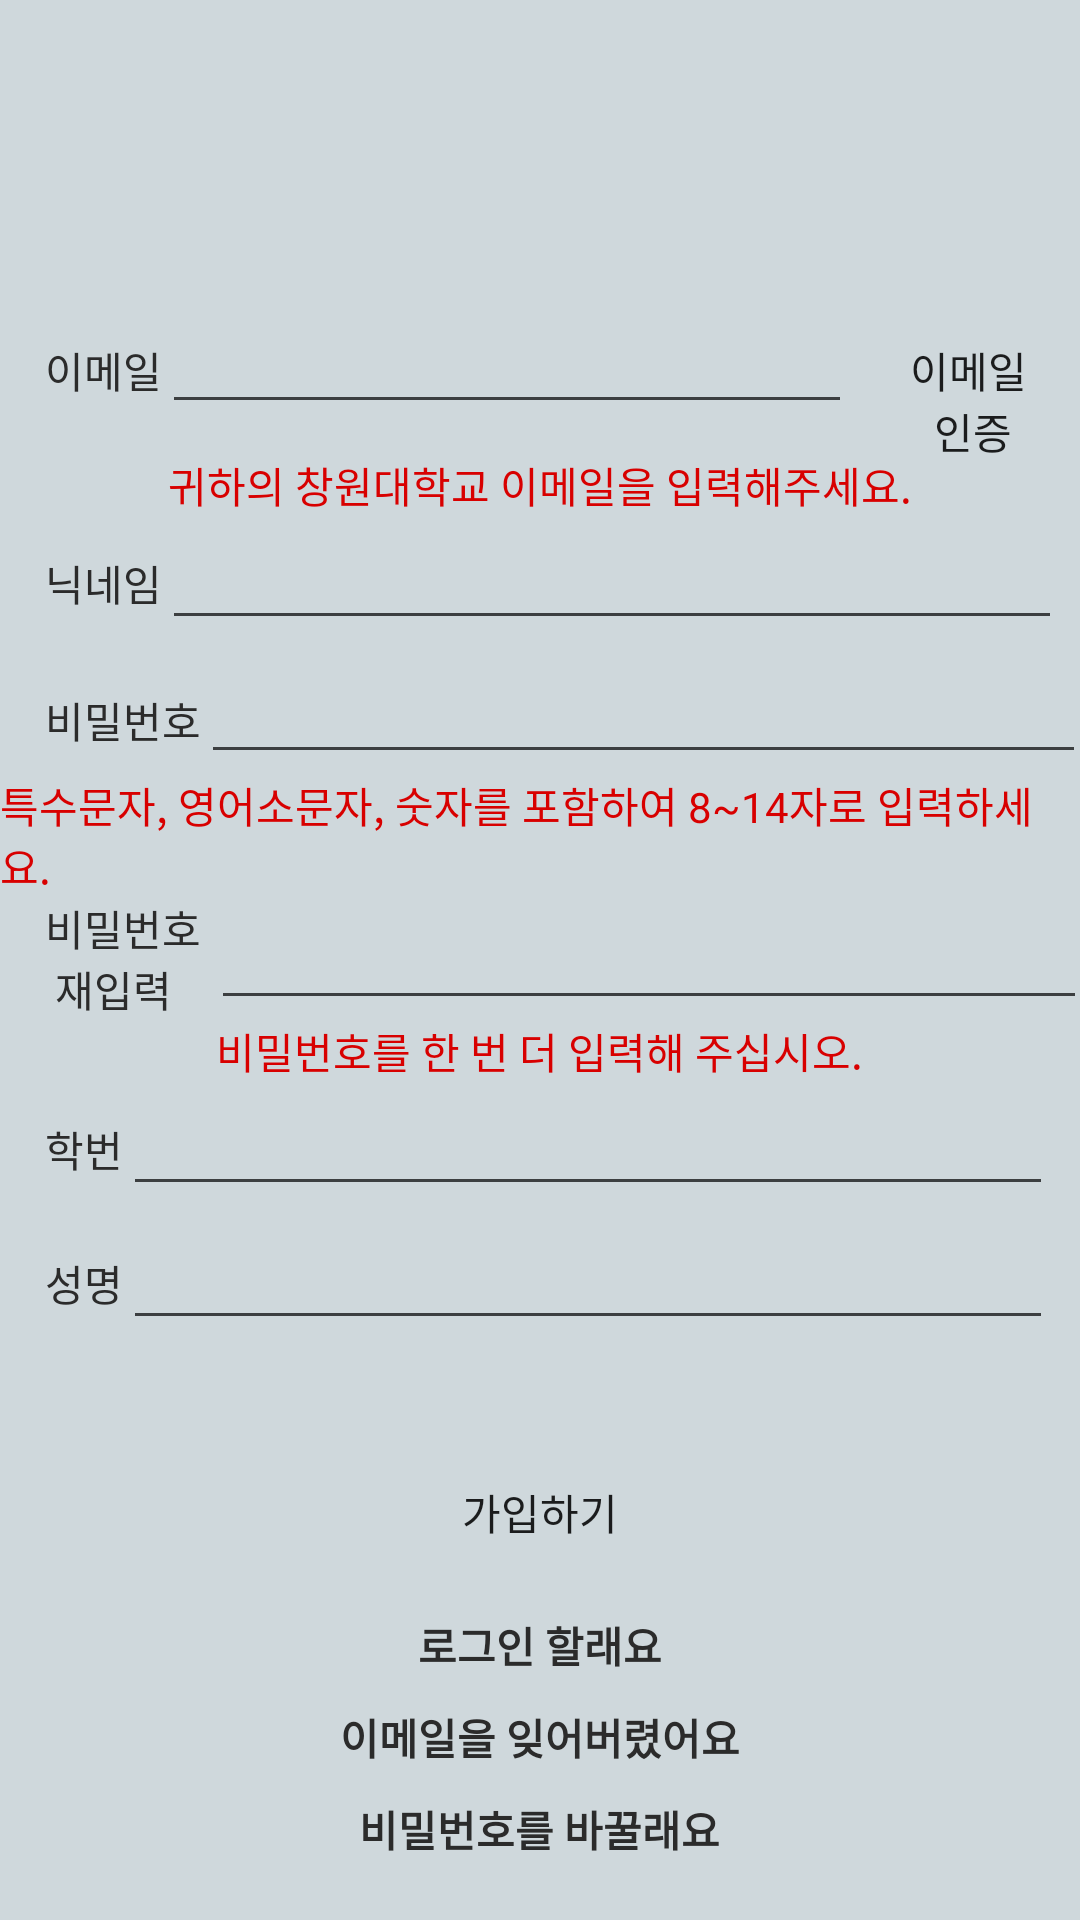

Write the Android layout XML for this screen, with the resource values it uses.
<!-- AndroidManifest.xml: application theme EditTheme -->
<!-- res/layout/activity_sign_in.xml -->
<?xml version="1.0" encoding="utf-8"?>
<LinearLayout
    xmlns:android="http://schemas.android.com/apk/res/android"
    xmlns:tools="http://schemas.android.com/tools"
    xmlns:app="http://schemas.android.com/apk/res-auto"
    android:layout_width="match_parent"
    android:layout_height="match_parent"
    android:gravity="center_horizontal"
    tools:context=".SignInActivity"
    android:orientation="vertical"
    android:background="@color/alertColor"
    android:weightSum="10">

    <LinearLayout
        android:layout_width="match_parent"
        android:layout_height="wrap_content"
        android:layout_marginTop="100dp"
        android:orientation="horizontal"
        android:gravity="left"
        android:layout_marginLeft="10dp"
        android:layout_weight="1">

        <TextView
            android:id="@+id/email"
            android:layout_width="wrap_content"
            android:layout_height="wrap_content"
            android:text="@string/prompt_email"
            android:textColor="@color/createGroupObjectLine"/>

        <EditText
            android:id="@+id/input_email_authentication"
            android:layout_width="230dp"
            android:layout_height="wrap_content"
            android:maxLines="1"
            android:singleLine="true"
            android:textColor="@color/createGroupObjectLine"/>

        <Button
            android:id="@+id/input_email_authentication_button"
            android:layout_width="wrap_content"
            android:layout_height="wrap_content"
            android:text="@string/check_email"
            android:background="@drawable/buttonborder"/>

    </LinearLayout>

    <TextView
        android:layout_width="wrap_content"
        android:layout_height="wrap_content"
        android:text="귀하의 창원대학교 이메일을 입력해주세요."
        android:textColor="@color/cautionColor"
        />

    <LinearLayout
        android:layout_width="match_parent"
        android:layout_height="wrap_content"
        android:orientation="horizontal"
        android:gravity="left"
        android:layout_marginLeft="10dp"
        android:layout_weight="1">

        <TextView
            android:id="@+id/nick_name"
            android:layout_width="wrap_content"
            android:layout_height="wrap_content"
            android:layout_gravity="center"
            android:text="@string/nick_name"
            android:textColor="@color/createGroupObjectLine"/>

        <EditText
            android:id="@+id/input_nick_name"
            android:layout_width="300dp"
            android:layout_height="wrap_content"
            android:maxLines="1"
            android:singleLine="true"
            android:textColor="@color/createGroupObjectLine"/>

    </LinearLayout>

    <LinearLayout
        android:layout_width="match_parent"
        android:layout_height="wrap_content"
        android:orientation="horizontal"
        android:gravity="left"
        android:layout_marginLeft="10dp">

        <TextView
            android:id="@+id/password"
            android:layout_width="wrap_content"
            android:layout_height="wrap_content"
            android:text="@string/prompt_password"
            android:textColor="@color/createGroupObjectLine"/>

        <EditText
            android:id="@+id/input_password"
            android:layout_width="295dp"
            android:layout_height="wrap_content"
            android:maxLines="1"
            android:singleLine="true"
            android:textColor="@color/createGroupObjectLine"
            android:inputType="textPassword"/>

    </LinearLayout>

    <TextView
        android:id="@+id/caution_password_security"
        android:layout_width="wrap_content"
        android:layout_height="wrap_content"
        android:text="@string/caution_password_security"
        android:textColor="@color/cautionColor"/>

    <LinearLayout
        android:layout_width="match_parent"
        android:layout_height="wrap_content"
        android:orientation="horizontal"
        android:gravity="left"
        android:layout_marginLeft="10dp">

        <TextView
            android:id="@+id/check_password_guidance"
            android:layout_width="wrap_content"
            android:layout_height="wrap_content"
            android:layout_gravity="center"
            android:text="@string/check_password"
            android:textColor="@color/createGroupObjectLine"/>

        <EditText
            android:id="@+id/check_password"
            android:layout_width="292dp"
            android:layout_height="wrap_content"
            android:maxLines="1"
            android:singleLine="true"
            android:textColor="@color/createGroupObjectLine"
            android:inputType="textPassword"/>

    </LinearLayout>


    <TextView
        android:id="@+id/check_password_whether_correct"
        android:layout_width="wrap_content"
        android:layout_height="wrap_content"
        android:text="@string/check_password_incorrect"
        android:textColor="@color/cautionColor"/>

    <LinearLayout
        android:layout_width="match_parent"
        android:layout_height="wrap_content"
        android:orientation="horizontal"
        android:gravity="left"
        android:layout_marginLeft="10dp"
        android:layout_weight="1">

        <TextView
            android:id="@+id/school_number"
            android:layout_width="wrap_content"
            android:layout_height="wrap_content"
            android:layout_gravity="center"
            android:text="@string/school_number"
            android:textColor="@color/createGroupObjectLine"/>

        <EditText
            android:id="@+id/input_school_number"
            android:layout_width="310dp"
            android:layout_height="wrap_content"
            android:maxLines="1"
            android:singleLine="true"
            android:textColor="@color/createGroupObjectLine"/>

    </LinearLayout>

    <LinearLayout
        android:layout_width="match_parent"
        android:layout_height="wrap_content"
        android:orientation="horizontal"
        android:gravity="left"
        android:layout_marginLeft="10dp"
        android:layout_weight="1">

        <TextView
            android:id="@+id/real_name"
            android:layout_width="wrap_content"
            android:layout_height="wrap_content"
            android:layout_gravity="center"
            android:text="@string/real_name"
            android:textColor="@color/createGroupObjectLine"/>

        <EditText
            android:id="@+id/input_real_name"
            android:layout_width="310dp"
            android:layout_height="wrap_content"
            android:maxLines="1"
            android:singleLine="true"
            android:textColor="@color/createGroupObjectLine"/>

    </LinearLayout>

    <Button
        android:id="@+id/join"
        android:layout_width="150dp"
        android:layout_height="wrap_content"
        android:layout_marginTop="30dp"
        android:text="@string/join_action"
        android:background="@drawable/buttonborder"/>
        

    <TextView
        android:id="@+id/login"
        android:layout_width="wrap_content"
        android:layout_height="wrap_content"
        android:layout_marginTop="10dp"
        android:layout_gravity="center"
        android:text="@string/log_in"
        android:textStyle="bold"
        android:textColor="@color/createGroupObjectLine"
        android:onClick="onClick_Login"/>
    
    

    <TextView
        android:id="@+id/find_email"
        android:layout_width="wrap_content"
        android:layout_height="wrap_content"
        android:layout_marginTop="10dp"
        android:layout_gravity="center"
        android:text="@string/find_eamil"
        android:textStyle="bold"
        android:textColor="@color/createGroupObjectLine"
        android:onClick="onClick_FindEmail"/>
    

    <TextView
        android:id="@+id/change_password_button"
        android:layout_width="wrap_content"
        android:layout_height="wrap_content"
        android:layout_marginTop="10dp"
        android:layout_gravity="center"
        android:text="@string/change_password"
        android:textStyle="bold"
        android:textColor="@color/createGroupObjectLine"
        android:onClick="onClick_ChangePassword"/>
    
</LinearLayout>

    
<!-- resources referenced by this layout -->
<resources>
  <color name="alertColor">#CFD8DC</color>
  <color name="cautionColor">#d80000</color>
  <color name="createGroupObjectLine">#2b2b2b</color>
  <string name="caution_password_security">특수문자, 영어소문자, 숫자를 포함하여 8~14자로 입력하세요.</string>
  <string name="change_password">비밀번호를 바꿀래요</string>
  <string name="check_email">이메일 \n인증</string>
  <string name="check_password">비밀번호 \n 재입력  </string>
  <string name="check_password_incorrect">비밀번호를 한 번 더 입력해 주십시오.  </string>
  <string name="find_eamil">이메일을 잊어버렸어요</string>
  <string name="join_action">가입하기</string>
  <string name="log_in">로그인 할래요</string>
  <string name="nick_name">닉네임  </string>
  <string name="prompt_email">이메일  </string>
  <string name="prompt_password">비밀번호  </string>
  <string name="real_name">성명  </string>
  <string name="school_number">학번  </string>
  <style name="EditTheme" parent="Theme.AppCompat.Light.NoActionBar">
          <item name="colorAccent">@color/cardview_dark_background</item>
          <item name="colorControlNormal">@color/clickline</item>
      </style>
  <color name="clickline">#3c3f41</color>
</resources>
